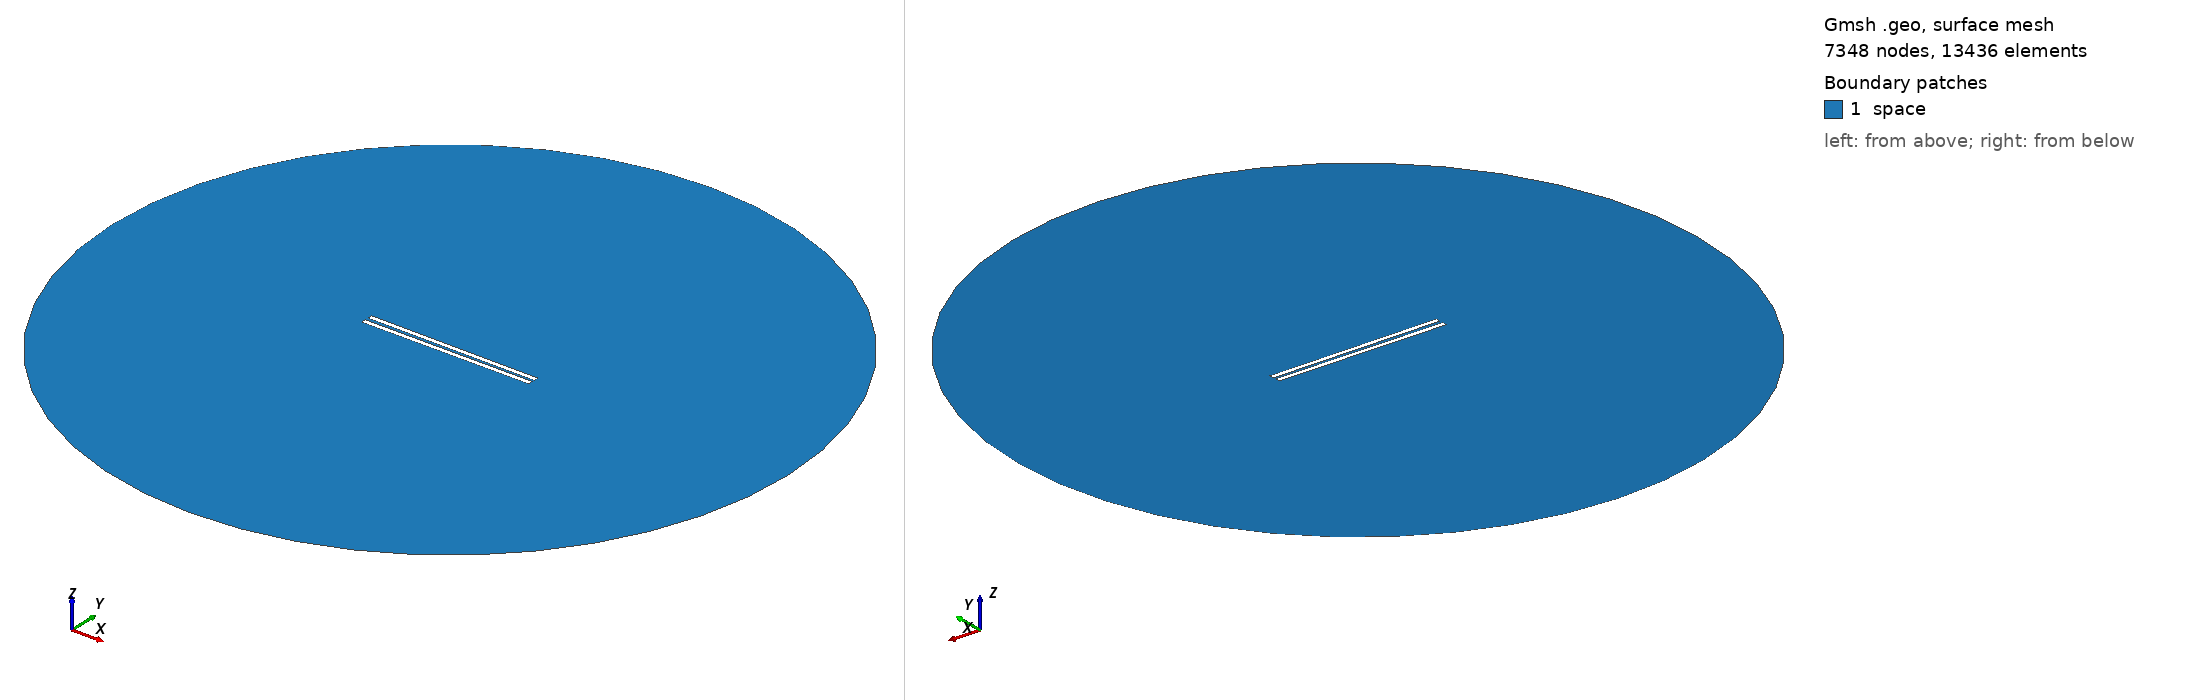

Gmsh geometry script, surface-meshed: 7348 nodes, 13436 surface elements. Boundary patches (legend numbers): 1 space. Left view from above one corner, right view from below the opposite corner. Legend entries are the model's physical surfaces. The drawing asked Gmsh for element sizes between 1% and 20% of the model's largest extent; the script's own settings can give other sizes.

=== 827.geo (drawn) ===
// Set the geometry kernel
SetFactory("OpenCASCADE");

//---------------------------------------
// Rectangles
//---------------------------------------

// Rectangle 1 (top)
Point(1) = {-49.455555555555556, 0.8611111111111112, 0, 1.0};
Point(2) = {49.455555555555556, 0.8611111111111112, 0, 1.0};
Point(3) = {49.455555555555556, 3.772222222222222, 0, 1.0};
Point(4) = {-49.455555555555556, 3.772222222222222, 0, 1.0};

Line(1) = {1, 2};
Line(2) = {2, 3};
Line(3) = {3, 4};
Line(4) = {4, 1};

Line Loop(1) = {1, 2, 3, 4};
Plane Surface(1) = {1};

Rotate { {0, 0, 1}, {0,  0.8611111111111112,  0}, -0.006 } {
  Surface{1};
}

// Rectangle 2 (bottom)
Point(5) = {-49.455555555555556, -0.8611111111111112, 0, 1.0};
Point(6) = {49.455555555555556, -0.8611111111111112, 0, 1.0};
Point(7) = {49.455555555555556, -3.772222222222222, 0, 1.0};
Point(8) = {-49.455555555555556, -3.772222222222222, 0, 1.0};

Line(5) = {5, 6};
Line(6) = {6, 7};
Line(7) = {7, 8};
Line(8) = {8, 5};

Line Loop(2) = {5, 6, 7, 8};
Plane Surface(2) = {2}; 


//---------------------------------------
// Circle
//---------------------------------------

// Define points
Point(9) = {0, 0, 0};        // Center
Point(10) = {200, 0, 0};     // Start point
Point(11) = {0, 200, 0};     // 90 degrees
Point(12) = {-200, 0, 0};    // 180 degrees
Point(13) = {0, -200, 0};    // 270 degrees

// Define circle arcs (each needs start, center, end)
Circle(9) = {10, 9, 11};
Circle(10) = {11, 9, 12};
Circle(11) = {12, 9, 13};
Circle(12) = {13, 9, 10};

// Define curve loop and surface if needed
Curve Loop(3) = {9, 10, 11, 12};
Surface(3) = {3};

//---------------------------------------
// Define Physical Groups
//---------------------------------------                

//--- Physical Curves
// Physical groups for boundaries
Physical Line("force_segment", 10) = {1};
Physical Line("upper_plate", 11) = {2, 3, 4};
Physical Line("lower_plate", 12) = {5, 6, 7, 8};
Physical Line("boundary", 20) = {9, 10, 11, 12};

// Subtract Rectangles from Circle
BooleanDifference{ Surface{3}; Delete; }{ Surface{1}; Surface{2}; Delete; }
//--- Physical Surfaces
Physical Surface("space", 30) = {3};


//---------------------------------------
// Fine mesh near the plates
//--------------------------------------- 

// Define a distance field for mesh refinement
Field[1] = Distance;
Field[1].CurvesList = {1, 2, 3, 4, 5, 6, 7, 8};  // Rectangle curves
Field[1].NumPointsPerCurve = 200;

c = 0.3;
// Define threshold field to control mesh size based on distance to attractor
Field[2] = Threshold;
Field[2].IField = 1;
Field[2].LcMin = c; // Minimum element size near the attractor
Field[2].LcMax = 100*c;  // Maximum element size away from the attractor
Field[2].DistMin = 0.01;
Field[2].DistMax = 40;

Background Field = 2;

//---------------------------------------
// 6. Generate the Mesh
//---------------------------------------
Mesh 2;  // 2D mesh generation
